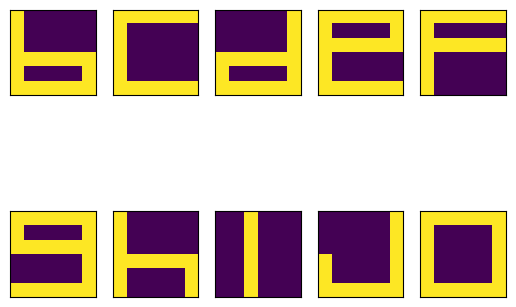
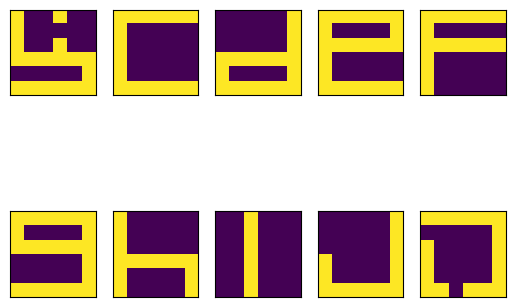

Reproduce these figures in Python, in order.
import numpy as np
import matplotlib.pyplot as plt

X = np.array([[1, 0, 0, 0, 0, 0, 1, 0, 0, 0, 0, 0, 1, 0, 0, 0, 0, 0, 1, 1, 1, 1, 1, 1, 1, 0, 0, 0, 0, 1, 1, 1, 1, 1, 1, 1],  #b
              [1, 1, 1, 1, 1, 1, 1, 0, 0, 0, 0, 0, 1, 0, 0, 0, 0, 0, 1, 0, 0, 0, 0, 0, 1, 0, 0, 0, 0, 0, 1, 1, 1, 1, 1, 1],  #C
              [0, 0, 0, 0, 0, 1, 0, 0, 0, 0, 0, 1, 0, 0, 0, 0, 0, 1, 1, 1, 1, 1, 1, 1, 1, 0, 0, 0, 0, 1, 1, 1, 1, 1, 1, 1],  #d
              [1, 1, 1, 1, 1, 1, 1, 0, 0, 0, 0, 1, 1, 1, 1, 1, 1, 1, 1, 0, 0, 0, 0, 0, 1, 0, 0, 0, 0, 0, 1, 1, 1, 1, 1, 1],  #e
              [1, 1, 1, 1, 1, 1, 1, 0, 0, 0, 0, 0, 1, 1, 1, 1, 1, 1, 1, 0, 0, 0, 0, 0, 1, 0, 0, 0, 0, 0, 1, 0, 0, 0, 0, 0],  #F
              [1, 1, 1, 1, 1, 1, 1, 0, 0, 0, 0, 1, 1, 1, 1, 1, 1, 1, 0, 0, 0, 0, 0, 1, 0, 0, 0, 0, 0, 1, 1, 1, 1, 1, 1, 1],  #g
              [1, 0, 0, 0, 0, 0, 1, 0, 0, 0, 0, 0, 1, 0, 0, 0, 0, 0, 1, 1, 1, 1, 1, 1, 1, 0, 0, 0, 0, 1, 1, 0, 0, 0, 0, 1],  #h
              [0, 0, 1, 0, 0, 0, 0, 0, 1, 0, 0, 0, 0, 0, 1, 0, 0, 0, 0, 0, 1, 0, 0, 0, 0, 0, 1, 0, 0, 0, 0, 0, 1, 0, 0, 0],  #I
              [0, 0, 0, 0, 0, 1, 0, 0, 0, 0, 0, 1, 0, 0, 0, 0, 0, 1, 1, 0, 0, 0, 0, 1, 1, 0, 0, 0, 0, 1, 1, 1, 1, 1, 1, 1],  #J
              [1, 1, 1, 1, 1, 1, 1, 0, 0, 0, 0, 1, 1, 0, 0, 0, 0, 1, 1, 0, 0, 0, 0, 1, 1, 0, 0, 0, 0, 1, 1, 1, 1, 1, 1, 1]]) #O
              

Z = np.array([[1, 0, 0, 1, 0, 0, 1, 0, 0, 0, 0, 0, 1, 0, 0, 1, 0, 0, 1, 1, 1, 1, 1, 1, 0, 0, 0, 0, 0, 1, 1, 1, 1, 1, 1, 1],  #b
              [1, 1, 1, 1, 1, 1, 1, 0, 0, 0, 0, 0, 1, 0, 0, 0, 0, 0, 1, 0, 0, 0, 0, 0, 1, 0, 0, 0, 0, 0, 1, 1, 1, 1, 1, 1],  #C
              [0, 0, 0, 0, 0, 1, 0, 0, 0, 0, 0, 1, 0, 0, 0, 0, 0, 1, 1, 1, 1, 1, 1, 1, 1, 0, 0, 0, 0, 1, 1, 1, 1, 1, 1, 1],  #d
              [1, 1, 1, 1, 1, 1, 1, 0, 0, 0, 0, 1, 1, 1, 1, 1, 1, 1, 1, 0, 0, 0, 0, 0, 1, 0, 0, 0, 0, 0, 1, 1, 1, 1, 1, 1],  #e
              [1, 1, 1, 1, 1, 1, 1, 0, 0, 0, 0, 0, 1, 1, 1, 1, 1, 1, 1, 0, 0, 0, 0, 0, 1, 0, 0, 0, 0, 0, 1, 0, 0, 0, 0, 0],  #F
              [1, 1, 1, 1, 1, 1, 1, 0, 0, 0, 0, 1, 1, 1, 1, 1, 1, 1, 0, 0, 0, 0, 0, 1, 0, 0, 0, 0, 0, 1, 1, 1, 1, 1, 1, 1],  #g
              [1, 0, 0, 0, 0, 0, 1, 0, 0, 0, 0, 0, 1, 0, 0, 0, 0, 0, 1, 1, 1, 1, 1, 1, 1, 0, 0, 0, 0, 1, 1, 0, 0, 0, 0, 1],  #h
              [0, 0, 1, 0, 0, 0, 0, 0, 1, 0, 0, 0, 0, 0, 1, 0, 0, 0, 0, 0, 1, 0, 0, 0, 0, 0, 1, 0, 0, 0, 0, 0, 1, 0, 0, 0],  #I
              [0, 0, 0, 0, 0, 1, 0, 0, 0, 0, 0, 1, 0, 0, 0, 0, 0, 1, 1, 0, 0, 0, 0, 1, 1, 0, 0, 0, 0, 1, 1, 1, 1, 1, 1, 1],  #J
              [1, 1, 1, 1, 1, 1, 0, 0, 0, 0, 0, 1, 1, 0, 0, 0, 0, 1, 1, 0, 0, 0, 0, 1, 1, 0, 0, 0, 0, 1, 1, 1, 0, 1, 1, 1]]) #O              


fig, axes = plt.subplots(2, 5)
for coef, ax in zip(X, axes.ravel()):
    ax.matshow(coef.reshape(6, 6), vmin=0, vmax=1)
    ax.set_xticks(())
    ax.set_yticks(())

fig, axes = plt.subplots(2, 5)
for coef, ax in zip(Z, axes.ravel()):
    ax.matshow(coef.reshape(6, 6), vmin=0, vmax=1)
    ax.set_xticks(())
    ax.set_yticks(())

plt.show()